Run: headless pygame with SDL's dummy video driver; simulated clock (each Clock.tick advances the game by its frame time, no real sleeping); random seed 0; keys injected as events and as key.get_pressed() state; no mouse input.
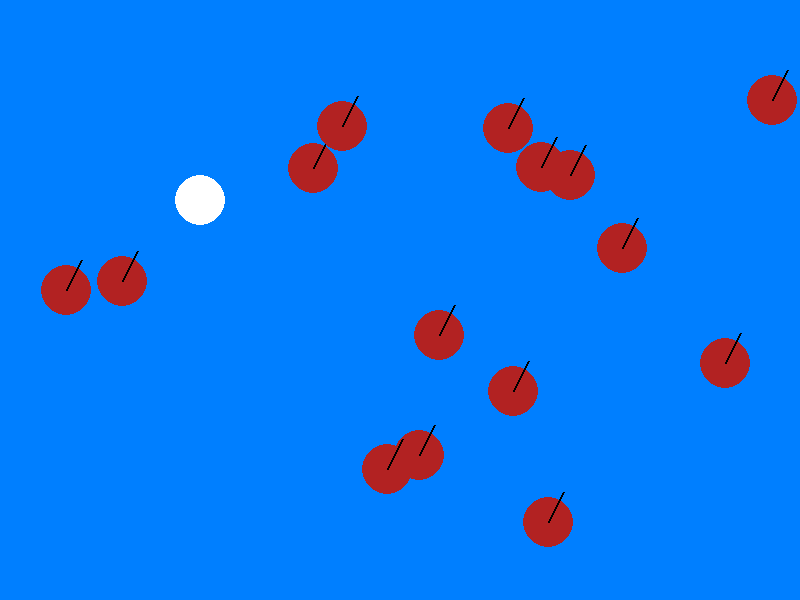
Frame 1 of 4 · flips 1–60 · no input
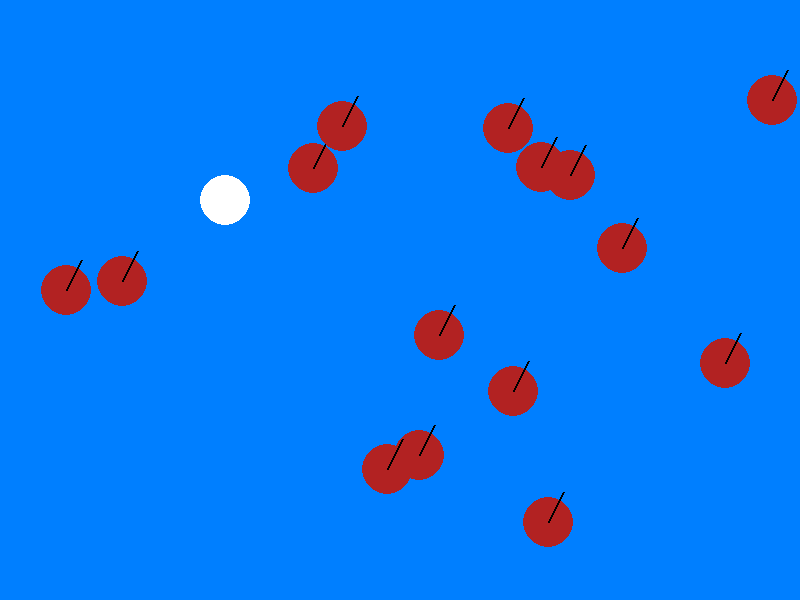
Frame 2 of 4 · flips 61–180 · tapped SPACE, RETURN · held RIGHT (→), D
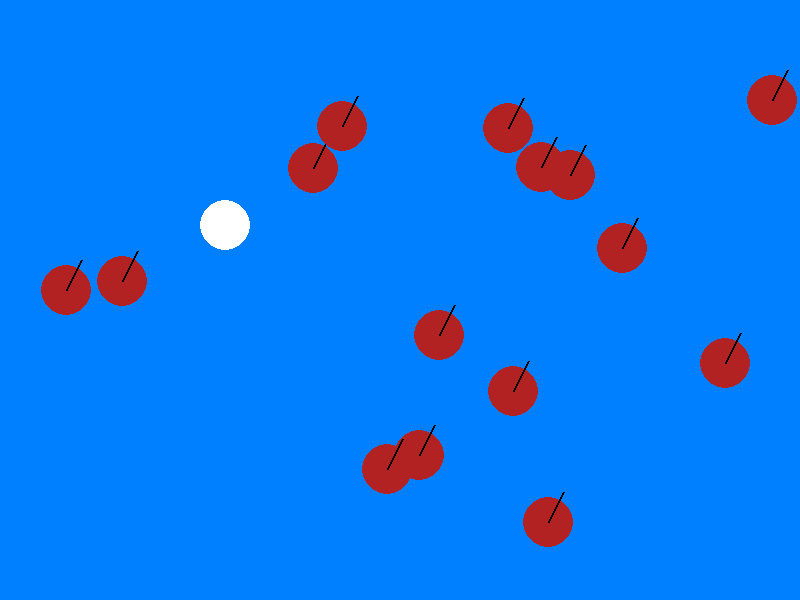
Frame 3 of 4 · flips 181–300 · held DOWN (↓), S
Frame 4 of 4 · flips 301–420 · held LEFT (←), A, UP (↑), W · screen same as frame 1, image omitted

The pygame program that drew these frames:

import pygame, random, sys
x = 200
y = 200

screen_width = 800
screen_height = 600

white = (255, 255, 255)
blue = (0, 127, 255)
red = (178, 34, 34)
black = (0, 0, 0)

step = 25
score=0

#tekst_font = pygame.font.Font(None, 30)
#tekst = tekst_font.render("Очки: "+str(score), 1, [204, 0, 0])

class Apple:
    def __init__(self):
        self.x=0
        self.y=0
        
def drawApple():
    apple=Apple()
    apple.x=random.randint(0+25, screen_width-25)
    apple.y=random.randint(0+25, screen_height-25)
    
    return apple

apples=[]
for i in range(15):
    apple=drawApple()
    apples.append(apple)
    
screen = pygame.display.set_mode([screen_width, screen_height])
running = True

while running:
    screen.fill([0, 127, 255])
    for apple in apples:
        pygame.draw.circle(screen, red, [apple.x, apple.y], 25, 0)
        pygame.draw.line(screen, black, [apple.x, apple.y], [apple.x+15, apple.y-30], 2)
    pygame.draw.circle(screen, white, [x, y], 25, 0)
    #screen.blit(tekst, [0, 0])
    pygame.display.flip()
    for i in pygame.event.get():
        if i.type == pygame.QUIT:
            running = False
            # Kui sündmuseks on klahvi allavajutamine...
        elif i.type == pygame.KEYDOWN:
            if i.key == pygame.K_UP:
                if y-step>=0:
                    y = y - step
            elif i.key == pygame.K_DOWN:
                if y+step<=screen_height:
                    y = y + step
            elif i.key == pygame.K_LEFT:
                if x-step>=0:
                    x = x - step
            elif i.key == pygame.K_RIGHT:
                if x+step<=screen_width:
                    x = x + step
        for apple in apples:
            if abs(x-apple.x)<25 and abs(y-apple.y)<25:
                apples.remove(apple)
                score+=1
                #tekst = tekst_font.render("Очки: "+str(score), 1, [204, 0, 0])
                
pygame.quit()
